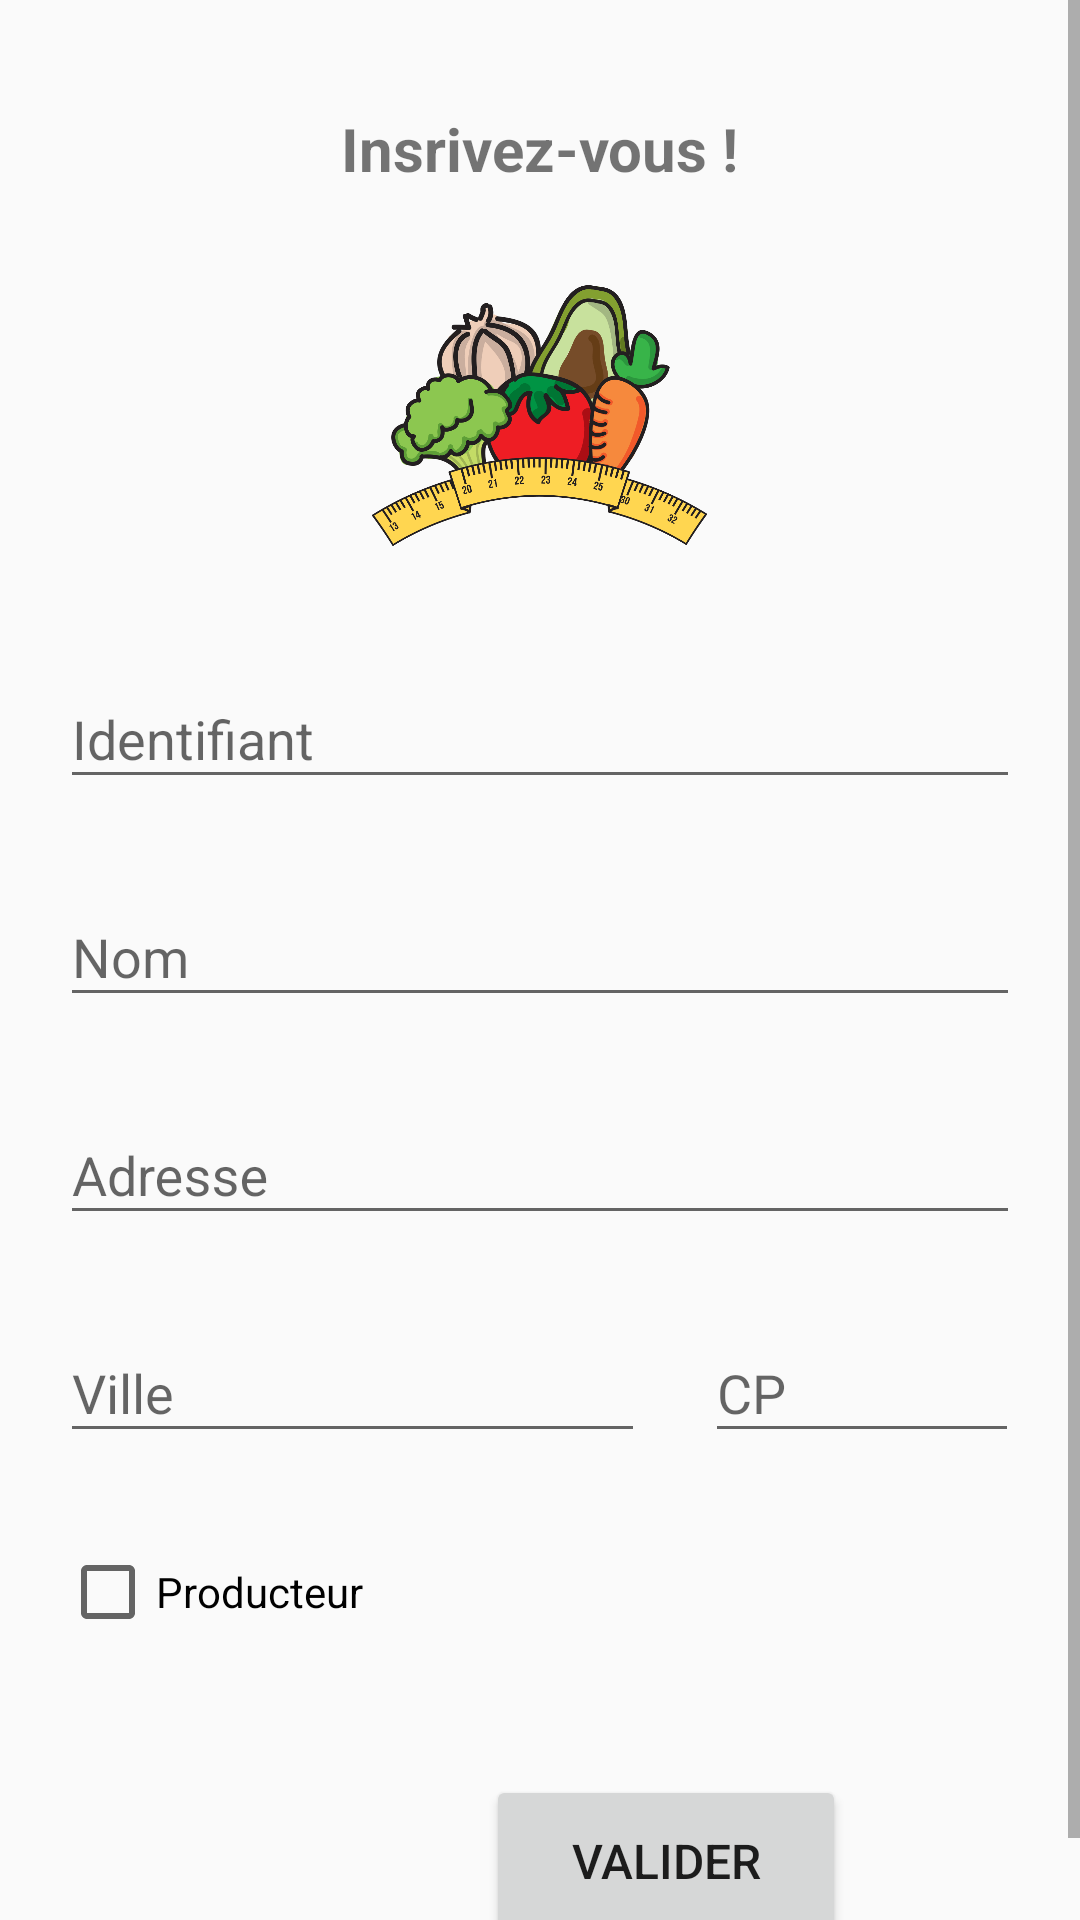

Layout XML and referenced resources for this Android screen:
<!-- AndroidManifest.xml: application theme AppTheme -->
<!-- res/layout/activity_inscription.xml -->
<?xml version="1.0" encoding="utf-8"?>
<ScrollView xmlns:android="http://schemas.android.com/apk/res/android"
    xmlns:app="http://schemas.android.com/apk/res-auto"
    xmlns:tools="http://schemas.android.com/tools"
    android:id="@+id/scroll_view_inscription"
    android:layout_width="match_parent"
    android:layout_height="match_parent"
    android:orientation="vertical"
    tools:context=".authentification.inscription.InscriptionActivity">

    <RelativeLayout
        android:layout_width="match_parent"
        android:layout_height="match_parent">

        <LinearLayout
            android:layout_width="match_parent"
            android:layout_height="wrap_content"
            android:id="@+id/header_inscription"
            android:orientation="vertical">

            <TextView
                android:id="@+id/textView_inscription"
                android:layout_width="wrap_content"
                android:layout_height="wrap_content"
                android:layout_gravity="center"
                android:layout_marginTop="36dp"
                android:text="Insrivez-vous !"
                android:textSize="20sp"
                android:textStyle="bold" />


            <ImageView
                android:id="@+id/imageView7"
                android:layout_width="189dp"
                android:layout_height="87dp"
                android:layout_gravity="center"
                android:layout_marginTop="32dp"
                app:srcCompat="@mipmap/logo" />
        </LinearLayout>


        <LinearLayout
            android:layout_width="wrap_content"
            android:layout_height="wrap_content"
            android:orientation="vertical"
            android:layout_below="@id/header_inscription">

            <com.google.android.material.textfield.TextInputLayout
                android:id="@+id/text_layout_identifiant"
                android:layout_width="match_parent"
                android:layout_height="wrap_content"
                android:layout_marginStart="20dp"
                android:layout_marginTop="32dp"
                android:layout_marginEnd="20dp"
                app:errorEnabled="true">

                <com.google.android.material.textfield.TextInputEditText
                    android:id="@+id/edit_text_identifiant"
                    android:layout_width="match_parent"
                    android:layout_height="wrap_content"
                    android:hint="Identifiant"
                    android:singleLine="true" />

            </com.google.android.material.textfield.TextInputLayout>


            <com.google.android.material.textfield.TextInputLayout
                android:id="@+id/text_layout_nom"
                android:layout_width="match_parent"
                android:layout_height="wrap_content"
                android:layout_marginStart="20dp"
                android:layout_marginEnd="20dp"
                app:errorEnabled="true"
                android:layout_below="@id/text_layout_identifiant">

                <com.google.android.material.textfield.TextInputEditText
                    android:id="@+id/edit_text_nom"
                    android:layout_width="match_parent"
                    android:layout_height="wrap_content"
                    android:hint="Nom"
                    android:singleLine="true" />


            </com.google.android.material.textfield.TextInputLayout>

            <com.google.android.material.textfield.TextInputLayout
                android:id="@+id/text_layout_adresse"
                android:layout_width="match_parent"
                android:layout_height="wrap_content"
                android:layout_marginStart="20dp"
                android:layout_marginEnd="20dp"
                app:errorEnabled="true"
                android:layout_below="@id/text_layout_nom">

                <com.google.android.material.textfield.TextInputEditText
                    android:id="@+id/edit_text_adresse"
                    android:layout_width="match_parent"
                    android:layout_height="wrap_content"
                    android:hint="Adresse"
                    android:singleLine="true" />

            </com.google.android.material.textfield.TextInputLayout>

            <LinearLayout
                android:id="@+id/linear_layout_ville"
                android:layout_width="match_parent"
                android:layout_height="wrap_content"
                android:layout_marginStart="20dp"
                android:layout_marginEnd="20dp"
                android:orientation="horizontal"
                android:layout_below="@id/text_layout_adresse">

                <com.google.android.material.textfield.TextInputLayout
                    android:id="@+id/text_layout_ville"
                    android:layout_width="0dp"
                    android:layout_height="match_parent"
                    android:layout_marginEnd="20dp"
                    android:layout_weight=".65"
                    app:errorEnabled="true">

                    <com.google.android.material.textfield.TextInputEditText
                        android:id="@+id/edit_text_ville"
                        android:layout_width="match_parent"
                        android:layout_height="wrap_content"
                        android:hint="Ville"
                        android:singleLine="true" />

                </com.google.android.material.textfield.TextInputLayout>


                <com.google.android.material.textfield.TextInputLayout
                    android:id="@+id/text_layout_cp"
                    android:layout_width="0dp"
                    android:layout_height="wrap_content"
                    android:layout_weight=".35"
                    app:errorEnabled="true">

                    <com.google.android.material.textfield.TextInputEditText
                        android:id="@+id/edit_text_cp"
                        android:layout_width="match_parent"
                        android:layout_height="wrap_content"
                        android:hint="CP"
                        android:inputType="numberSigned|textPostalAddress"
                        android:singleLine="true" />
                </com.google.android.material.textfield.TextInputLayout>


            </LinearLayout>


            <androidx.constraintlayout.widget.ConstraintLayout
                android:layout_width="match_parent"
                android:layout_height="wrap_content"
                android:layout_marginLeft="20dp"
                android:layout_marginRight="20dp">

                <CheckBox
                    android:id="@+id/check_box_producteur"
                    android:layout_width="wrap_content"
                    android:layout_height="wrap_content"
                    android:layout_marginTop="10dp"
                    android:text="Producteur"
                    app:layout_constraintStart_toStartOf="parent"
                    app:layout_constraintTop_toTopOf="parent" />

                <Button
                    android:id="@+id/button_coordonne"
                    android:layout_width="wrap_content"
                    android:layout_height="wrap_content"
                    android:layout_marginEnd="56dp"
                    android:text="Actualiser"
                    android:visibility="invisible"
                    app:layout_constraintEnd_toEndOf="parent"
                    app:layout_constraintTop_toTopOf="parent" />

                <TextView
                    android:id="@+id/textView_location"
                    android:layout_width="wrap_content"
                    android:layout_height="wrap_content"
                    android:text="Veillez actualiser votre localisation"
                    android:visibility="invisible"
                    app:layout_constraintEnd_toEndOf="parent"
                    app:layout_constraintTop_toBottomOf="@+id/button_coordonne" />
            </androidx.constraintlayout.widget.ConstraintLayout>



            <Button
                android:id="@+id/btn_valider_inscription"
                android:layout_width="120dp"
                android:layout_height="57dp"
                android:layout_marginStart="162dp"
                android:layout_marginTop="20dp"
                android:layout_marginEnd="162dp"
                android:layout_marginBottom="20dp"
                android:text="Valider"
                android:textSize="16sp"
                android:layout_below="@id/check_box_producteur" />


        </LinearLayout>

    </RelativeLayout>

</ScrollView>
<!-- resources referenced by this layout -->
<resources>
  <!-- mipmap logo: png bitmap (mipmap-hdpi, 50399 bytes) -->
  <style name="AppTheme" parent="Theme.AppCompat.Light">
  
          <item name="android:colorAccent">@color/colorAccent</item>
          
  
          
      </style>
  <color name="colorAccent">#4CAF50</color>
</resources>
